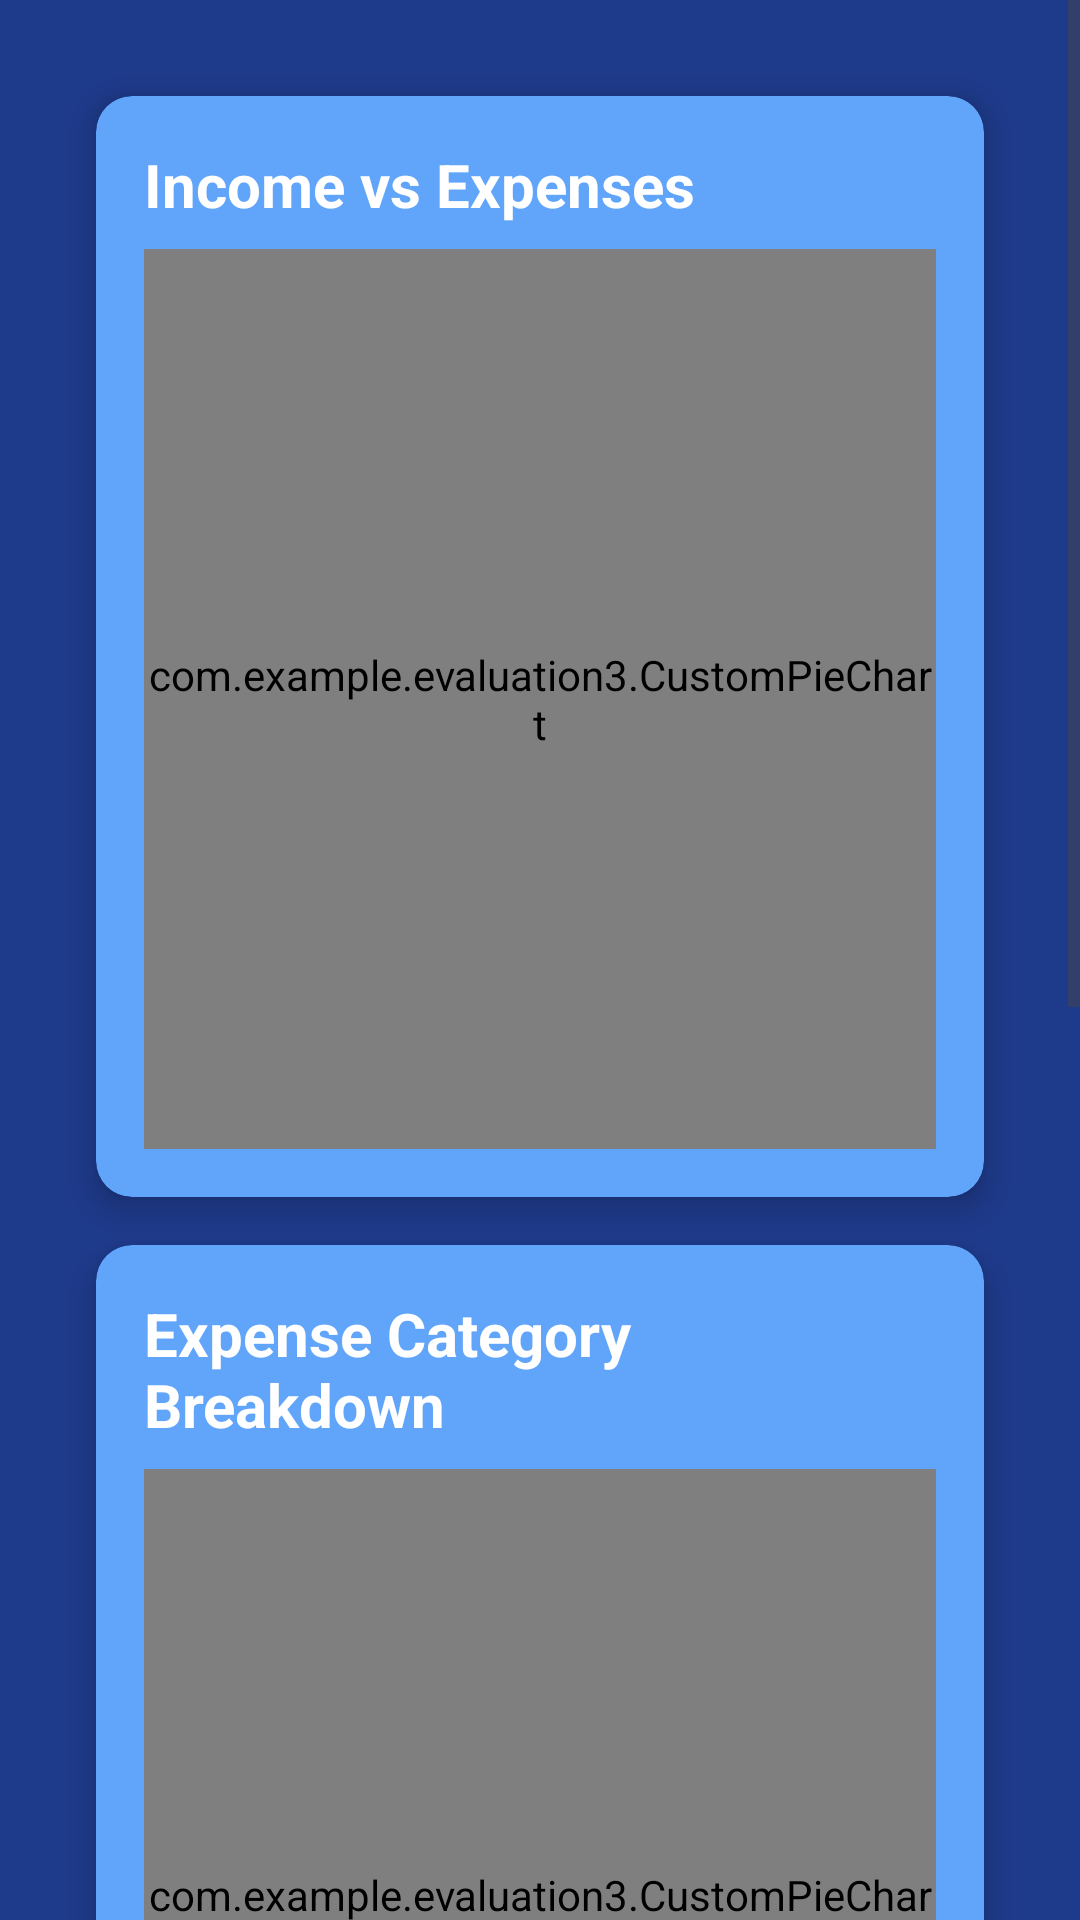

Write the Android layout XML for this screen, with the resource values it uses.
<!-- AndroidManifest.xml: application theme Theme.Evaluation3 -->
<!-- res/layout/fragment_statistics.xml -->
<?xml version="1.0" encoding="utf-8"?>
<androidx.constraintlayout.widget.ConstraintLayout
    xmlns:android="http://schemas.android.com/apk/res/android"
    xmlns:app="http://schemas.android.com/apk/res-auto"
    android:layout_width="match_parent"
    android:layout_height="match_parent"
    android:background="#1E3A8A">

    <ScrollView
        android:layout_width="0dp"
        android:layout_height="0dp"
        app:layout_constraintTop_toTopOf="parent"
        app:layout_constraintBottom_toBottomOf="parent"
        app:layout_constraintStart_toStartOf="parent"
        app:layout_constraintEnd_toEndOf="parent">

        <LinearLayout
            android:layout_width="match_parent"
            android:layout_height="wrap_content"
            android:orientation="vertical"
            android:padding="16dp">

            
            <androidx.cardview.widget.CardView
                android:id="@+id/income_expense_card"
                android:layout_width="match_parent"
                android:layout_height="wrap_content"
                android:layout_marginTop="16dp"
                android:layout_marginStart="16dp"
                android:layout_marginEnd="16dp"
                app:cardBackgroundColor="#60A5FA"
                app:cardCornerRadius="12dp"
                app:cardElevation="6dp">

                <LinearLayout
                    android:layout_width="match_parent"
                    android:layout_height="wrap_content"
                    android:orientation="vertical"
                    android:padding="16dp">

                    <TextView
                        android:layout_width="wrap_content"
                        android:layout_height="wrap_content"
                        android:text="Income vs Expenses"
                        android:textSize="20sp"
                        android:textStyle="bold"
                        android:textColor="#FFFFFF"
                        android:layout_marginBottom="8dp"/>

                    <com.example.evaluation3.CustomPieChart
                        android:id="@+id/incomeExpensePieChart"
                        android:layout_width="match_parent"
                        android:layout_height="300dp"/>
                </LinearLayout>
            </androidx.cardview.widget.CardView>

            
            <androidx.cardview.widget.CardView
                android:id="@+id/category_card"
                android:layout_width="match_parent"
                android:layout_height="wrap_content"
                android:layout_marginTop="16dp"
                android:layout_marginStart="16dp"
                android:layout_marginEnd="16dp"
                app:cardBackgroundColor="#60A5FA"
                app:cardCornerRadius="12dp"
                app:cardElevation="6dp">

                <LinearLayout
                    android:layout_width="match_parent"
                    android:layout_height="wrap_content"
                    android:orientation="vertical"
                    android:padding="16dp">

                    <TextView
                        android:layout_width="wrap_content"
                        android:layout_height="wrap_content"
                        android:text="Expense Category Breakdown"
                        android:textSize="20sp"
                        android:textStyle="bold"
                        android:textColor="#FFFFFF"
                        android:layout_marginBottom="8dp"/>

                    <com.example.evaluation3.CustomPieChart
                        android:id="@+id/categoryPieChart"
                        android:layout_width="match_parent"
                        android:layout_height="300dp"/>
                </LinearLayout>
            </androidx.cardview.widget.CardView>

            
            <androidx.cardview.widget.CardView
                android:id="@+id/monthly_balance_card"
                android:layout_width="match_parent"
                android:layout_height="wrap_content"
                android:layout_marginTop="16dp"
                android:layout_marginStart="16dp"
                android:layout_marginEnd="16dp"
                android:layout_marginBottom="16dp"
                app:cardBackgroundColor="#60A5FA"
                app:cardCornerRadius="12dp"
                app:cardElevation="6dp">

                <LinearLayout
                    android:layout_width="match_parent"
                    android:layout_height="wrap_content"
                    android:orientation="vertical"
                    android:padding="16dp">

                    <TextView
                        android:layout_width="wrap_content"
                        android:layout_height="wrap_content"
                        android:text="Monthly Balance Trend"
                        android:textSize="20sp"
                        android:textStyle="bold"
                        android:textColor="#FFFFFF"
                        android:layout_marginBottom="8dp"/>

                    <com.example.evaluation3.CustomBarChart
                        android:id="@+id/monthlyBalanceBarChart"
                        android:layout_width="match_parent"
                        android:layout_height="300dp"/>
                </LinearLayout>
            </androidx.cardview.widget.CardView>

        </LinearLayout>
    </ScrollView>
</androidx.constraintlayout.widget.ConstraintLayout>
<!-- resources referenced by this layout -->
<resources>
  <style name="Theme.Evaluation3" parent="Base.Theme.Evaluation3" />
  <style name="Base.Theme.Evaluation3" parent="Theme.Material3.DayNight.NoActionBar">
          
          
      </style>
</resources>
